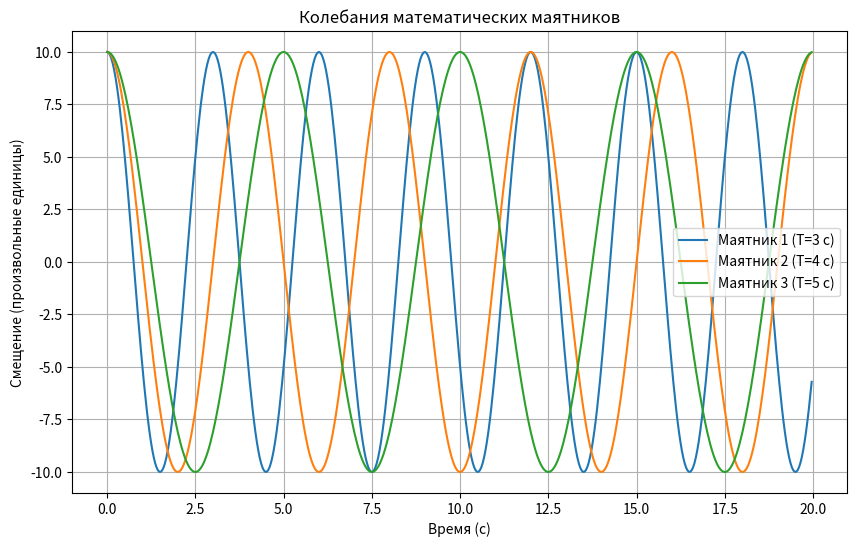

The matplotlib source for this figure:
import matplotlib.pyplot as plt
import math

def calculate_displacement(time, period, amplitude):
    """
    Вычисляет смещение маятника в заданный момент времени.

    Args:
        time (float): Время (секунды).
        period (float): Период колебаний (секунды).
        amplitude (float): Амплитуда колебаний (произвольные единицы).
    
    Returns:
        float: Смещение маятника.
    """

    angular_frequency = 2 * math.pi / period
    displacement = amplitude * math.cos(angular_frequency * time)
    return displacement

def plot_pendulum_motion(T1, T2, T3, amplitude=10, duration=20, num_points=500):
    """
    Строит графики колебаний трех математических маятников.

    Args:
        T1 (float): Период первого маятника (секунды).
        T2 (float): Период второго маятника (секунды).
        T3 (float): Период третьего маятника (секунды).
        amplitude (float): Амплитуда колебаний (в произвольных единицах).
        duration (float): Длительность отображаемого времени (секунды).
        num_points (int): Количество точек для построения графика.
    """

    t_values = [duration * i / num_points for i in range(num_points)] # Создаем временную шкалу
    x1_values = [calculate_displacement(t, T1, amplitude) for t in t_values]
    x2_values = [calculate_displacement(t, T2, amplitude) for t in t_values]
    x3_values = [calculate_displacement(t, T3, amplitude) for t in t_values]

    # Создание графиков
    plt.figure(figsize=(10, 6))

    plt.plot(t_values, x1_values, label=f'Маятник 1 (T={T1} с)')
    plt.plot(t_values, x2_values, label=f'Маятник 2 (T={T2} с)')
    plt.plot(t_values, x3_values, label=f'Маятник 3 (T={T3} с)')

    plt.xlabel('Время (с)')
    plt.ylabel('Смещение (произвольные единицы)')
    plt.title('Колебания математических маятников')
    plt.legend()
    plt.grid(True)
    plt.show()


# Заданные периоды
T1 = 3
T2 = 4
T3 = 5  # Вычисляется из условия задачи

plot_pendulum_motion(T1, T2, T3)
